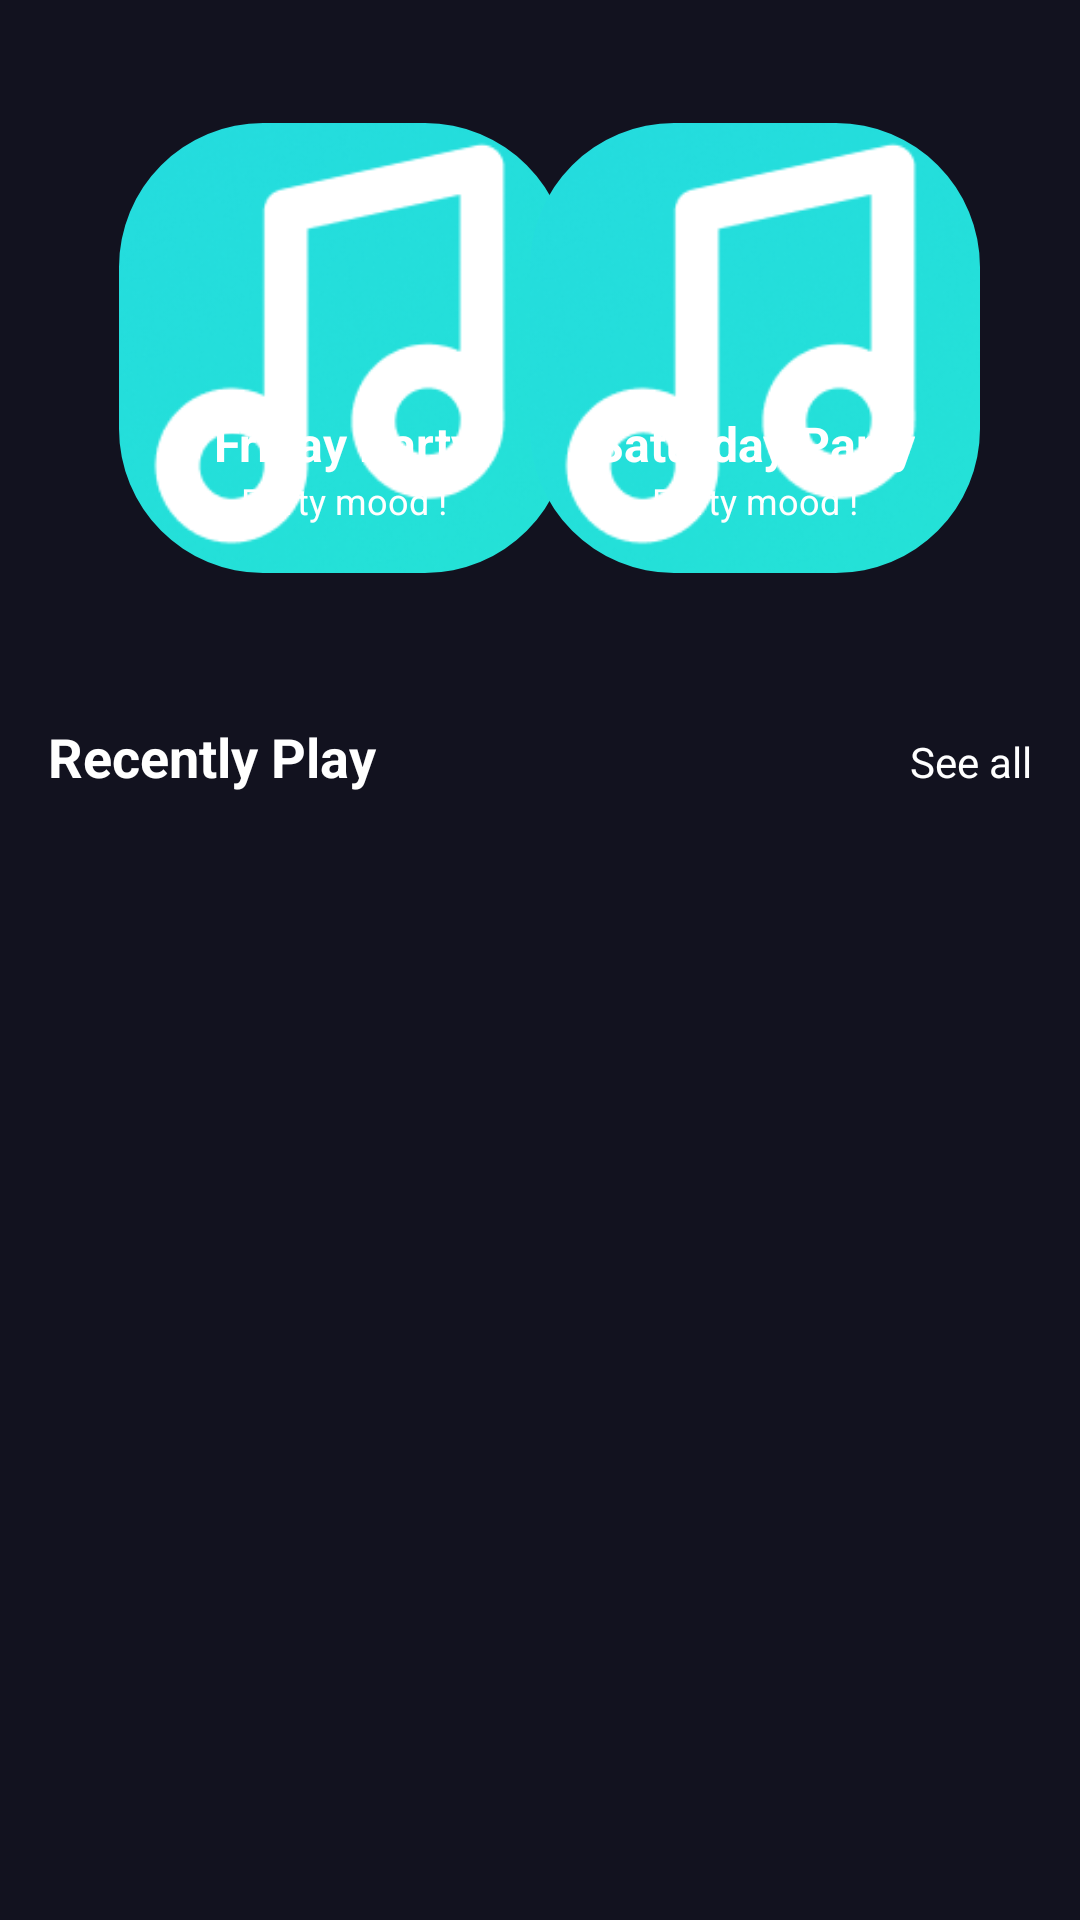

Reconstruct the res/layout file that produces this screen, plus the resources it refers to.
<!-- AndroidManifest.xml: application theme Theme.MusicAi -->
<!-- res/layout/fragment_trending.xml -->
<?xml version="1.0" encoding="utf-8"?>
<FrameLayout xmlns:android="http://schemas.android.com/apk/res/android"
    xmlns:app="http://schemas.android.com/apk/res-auto"
    xmlns:tools="http://schemas.android.com/tools"
    android:layout_width="match_parent"
    android:layout_height="match_parent"
    tools:context=".Components.trending">

    <androidx.constraintlayout.widget.ConstraintLayout
        android:layout_width="match_parent"
        android:layout_height="match_parent"
        android:background="@color/home_bg">

        
        <androidx.constraintlayout.widget.ConstraintLayout
            android:id="@+id/trending_section"
            android:layout_width="match_parent"
            android:layout_height="200dp"
            android:layout_marginTop="16dp"
            app:layout_constraintEnd_toEndOf="parent"
            app:layout_constraintStart_toStartOf="parent"
            app:layout_constraintTop_toTopOf="parent">

            <com.google.android.material.imageview.ShapeableImageView
                android:id="@+id/trending_image"
                android:layout_width="150dp"
                android:layout_height="150dp"
                android:scaleType="fitXY"
                android:src="@drawable/logo"
                app:layout_constraintBottom_toBottomOf="parent"
                app:layout_constraintEnd_toEndOf="parent"
                app:layout_constraintHorizontal_bias="0.189"
                app:layout_constraintStart_toStartOf="parent"
                app:layout_constraintTop_toTopOf="parent"
                app:shapeAppearanceOverlay="@style/RoundedImage" />

            <TextView
                android:id="@+id/friday_party_title"
                android:layout_width="wrap_content"
                android:layout_height="wrap_content"
                android:text="Friday Party"
                android:textColor="@android:color/white"
                android:textSize="16sp"
                android:textStyle="bold"
                app:layout_constraintBottom_toTopOf="@+id/friday_party_subtitle"
                app:layout_constraintStart_toStartOf="@+id/trending_image"
                app:layout_constraintEnd_toEndOf="@+id/trending_image" />

            <TextView
                android:id="@+id/friday_party_subtitle"
                android:layout_width="wrap_content"
                android:layout_height="wrap_content"
                android:text="Party mood !"
                android:textColor="@android:color/white"
                android:textSize="12sp"
                app:layout_constraintBottom_toBottomOf="@+id/trending_image"
                app:layout_constraintStart_toStartOf="@+id/trending_image"
                app:layout_constraintEnd_toEndOf="@+id/trending_image"
                android:layout_marginBottom="16dp" />

            <ImageView
                android:id="@+id/friday_play_button"
                android:layout_width="24dp"
                android:layout_height="24dp"
                android:src="@drawable/play_circle_24"

                app:layout_constraintBottom_toBottomOf="@+id/trending_image"
                app:layout_constraintEnd_toEndOf="@+id/trending_image"
                android:layout_marginBottom="8dp"
                android:layout_marginEnd="8dp" />

            <com.google.android.material.imageview.ShapeableImageView
                android:id="@+id/trending_image2"
                android:layout_width="150dp"
                android:layout_height="150dp"
                android:scaleType="fitXY"
                android:src="@drawable/logo"
                app:layout_constraintBottom_toBottomOf="parent"
                app:layout_constraintEnd_toEndOf="parent"
                app:layout_constraintHorizontal_bias="0.842"
                app:layout_constraintStart_toStartOf="parent"
                app:layout_constraintTop_toTopOf="parent"
                app:shapeAppearanceOverlay="@style/RoundedImage" />

            <TextView
                android:id="@+id/saturday_party_title"
                android:layout_width="wrap_content"
                android:layout_height="wrap_content"
                android:text="Saturday Party"
                android:textColor="@android:color/white"
                android:textSize="16sp"
                android:textStyle="bold"
                app:layout_constraintBottom_toTopOf="@+id/saturday_party_subtitle"
                app:layout_constraintStart_toStartOf="@+id/trending_image2"
                app:layout_constraintEnd_toEndOf="@+id/trending_image2" />

            <TextView
                android:id="@+id/saturday_party_subtitle"
                android:layout_width="wrap_content"
                android:layout_height="wrap_content"
                android:text="Party mood !"
                android:textColor="@android:color/white"
                android:textSize="12sp"
                app:layout_constraintBottom_toBottomOf="@+id/trending_image2"
                app:layout_constraintStart_toStartOf="@+id/trending_image2"
                app:layout_constraintEnd_toEndOf="@+id/trending_image2"
                android:layout_marginBottom="16dp" />

            <ImageView
                android:id="@+id/saturday_play_button"
                android:layout_width="24dp"
                android:layout_height="24dp"
                android:src="@drawable/play_circle_24"

                app:layout_constraintBottom_toBottomOf="@+id/trending_image2"
                app:layout_constraintEnd_toEndOf="@+id/trending_image2"
                android:layout_marginBottom="8dp"
                android:layout_marginEnd="8dp" />

        </androidx.constraintlayout.widget.ConstraintLayout>

        
        <LinearLayout
            android:id="@+id/recently_play_header"
            android:layout_width="match_parent"
            android:layout_height="wrap_content"
            android:layout_marginTop="24dp"
            android:layout_marginStart="16dp"
            android:layout_marginEnd="16dp"
            android:orientation="horizontal"
            app:layout_constraintEnd_toEndOf="parent"
            app:layout_constraintStart_toStartOf="parent"
            app:layout_constraintTop_toBottomOf="@+id/trending_section">

            <TextView
                android:layout_width="0dp"
                android:layout_height="wrap_content"
                android:layout_weight="1"
                android:text="Recently Play"
                android:textColor="@android:color/white"
                android:textSize="18sp"
                android:textStyle="bold" />

            <TextView
                android:layout_width="wrap_content"
                android:layout_height="wrap_content"
                android:text="See all"
                android:textColor="@android:color/white"
                android:textSize="14sp" />

        </LinearLayout>


        <androidx.recyclerview.widget.RecyclerView
            android:id="@+id/recently_play_recycler"
            android:layout_width="match_parent"
            android:layout_height="0dp"
            android:layout_marginTop="16dp"
            android:layout_marginStart="16dp"
            android:layout_marginEnd="16dp"
            android:layout_marginBottom="16dp"
            app:layout_constraintBottom_toBottomOf="parent"
            app:layout_constraintEnd_toEndOf="parent"
            app:layout_constraintStart_toStartOf="parent"
            app:layout_constraintTop_toBottomOf="@+id/recently_play_header"
            >


           </androidx.recyclerview.widget.RecyclerView>


    </androidx.constraintlayout.widget.ConstraintLayout>
</FrameLayout>
<!-- resources referenced by this layout -->
<resources>
  <color name="home_bg">#12121F</color>
  <!-- drawable logo: png bitmap (drawable, 21107 bytes) -->
  <style name="RoundedImage" parent="">
          <item name="cornerFamily">rounded</item>
          <item name="cornerSize">48dp</item>
      </style>
  <style name="Theme.MusicAi" parent="Base.Theme.MusicAi" />
  <style name="Base.Theme.MusicAi" parent="Theme.Material3.DayNight.NoActionBar">
          
          
      </style>
</resources>
